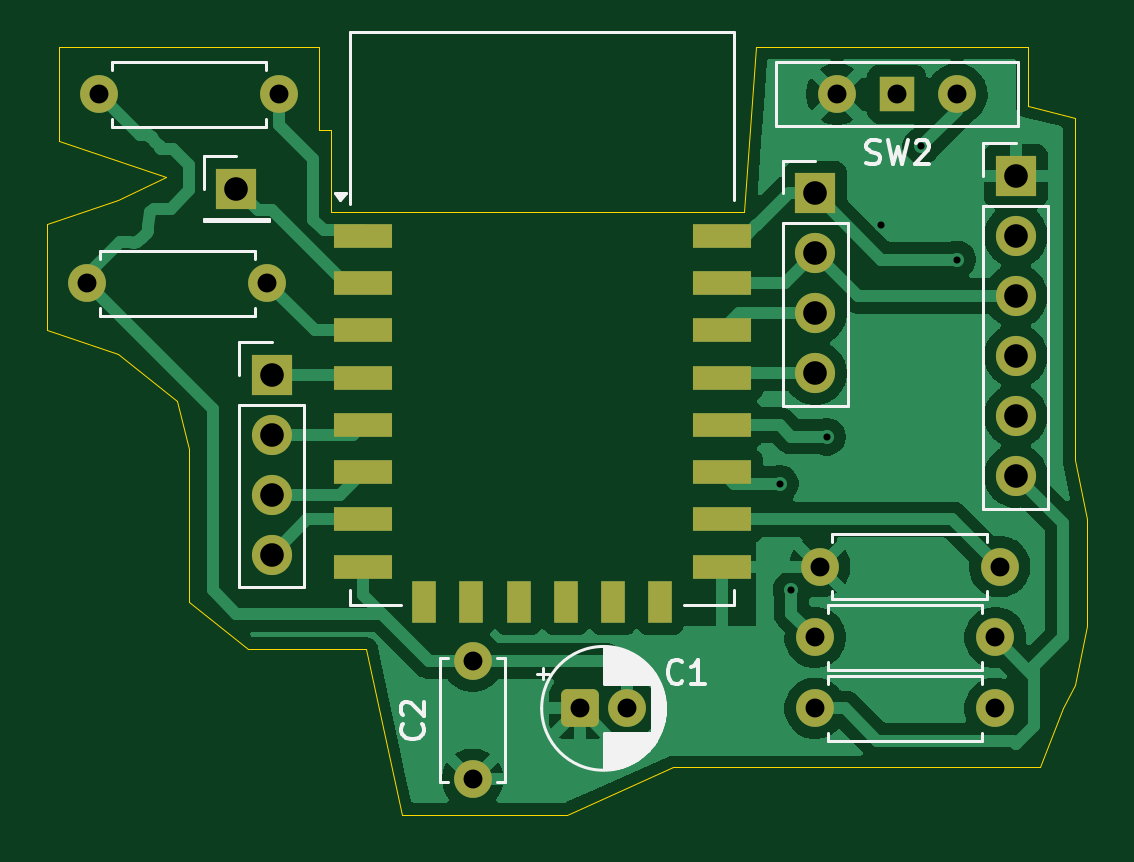
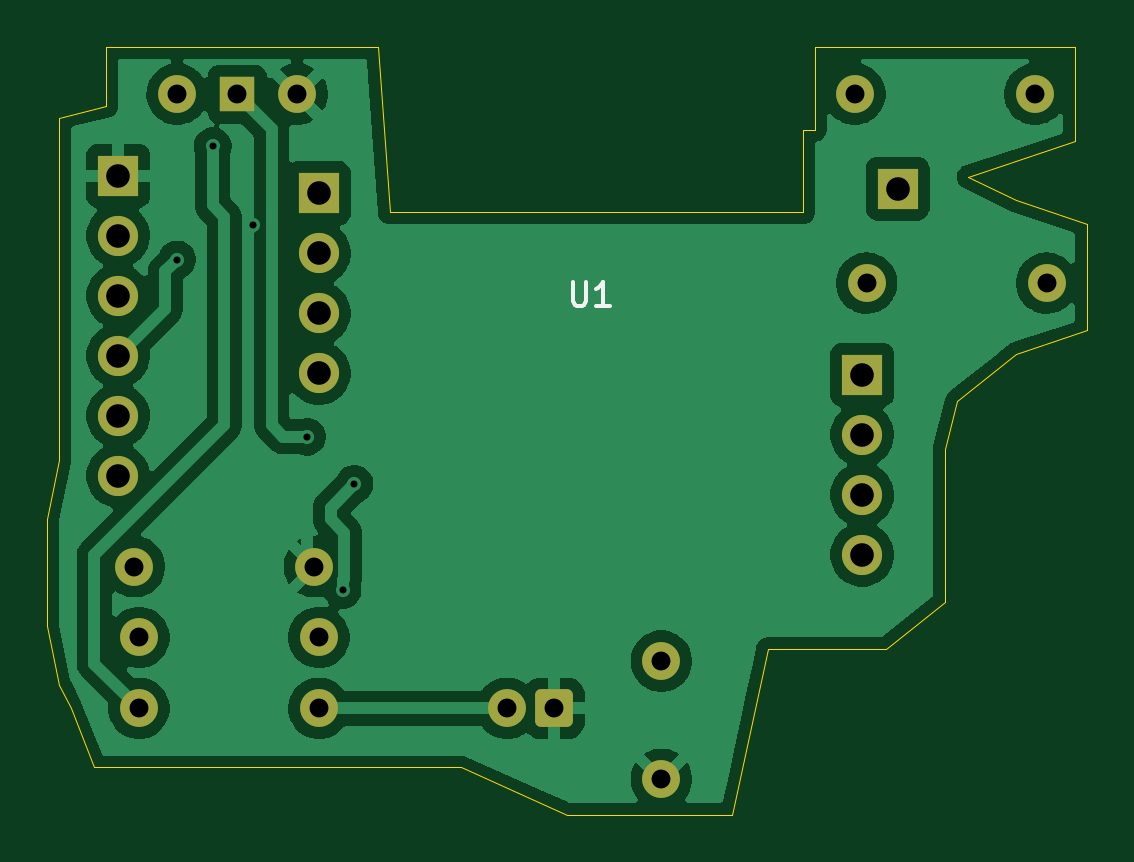
Circuit board: 11 layer files. Board 44.0 x 32.5 mm.
- bottom_copper: Esp12-F-B_Cu.gbr (67344 bytes)
- bottom_mask: Esp12-F-B_Mask.gbr (2382 bytes)
- paste: Esp12-F-B_Paste.gbr (465 bytes)
- bottom_silk: Esp12-F-B_Silkscreen.gbr (1220 bytes)
- outline: Esp12-F-Edge_Cuts.gbr (1367 bytes)
- top_copper: Esp12-F-F_Cu.gbr (60834 bytes)
- top_mask: Esp12-F-F_Mask.gbr (3057 bytes)
- paste: Esp12-F-F_Paste.gbr (1140 bytes)
- top_silk: Esp12-F-F_Silkscreen.gbr (15314 bytes)
- drill: Esp12-F-NPTH.drl (281 bytes)
- drill: Esp12-F-PTH.drl (1035 bytes)

=== bottom_copper: Esp12-F-B_Cu.gbr (67344 bytes, source omitted) ===
=== bottom_mask: Esp12-F-B_Mask.gbr (2382 bytes, source withheld) ===
=== paste: Esp12-F-B_Paste.gbr ===
%TF.GenerationSoftware,KiCad,Pcbnew,9.0.7*%
%TF.CreationDate,2026-02-17T02:34:39-06:00*%
%TF.ProjectId,Esp12-F,45737031-322d-4462-9e6b-696361645f70,rev?*%
%TF.SameCoordinates,Original*%
%TF.FileFunction,Paste,Bot*%
%TF.FilePolarity,Positive*%
%FSLAX46Y46*%
G04 Gerber Fmt 4.6, Leading zero omitted, Abs format (unit mm)*
G04 Created by KiCad (PCBNEW 9.0.7) date 2026-02-17 02:34:39*
%MOMM*%
%LPD*%
G01*
G04 APERTURE LIST*
G04 APERTURE END LIST*
M02*

=== bottom_silk: Esp12-F-B_Silkscreen.gbr ===
%TF.GenerationSoftware,KiCad,Pcbnew,9.0.7*%
%TF.CreationDate,2026-02-17T02:34:39-06:00*%
%TF.ProjectId,Esp12-F,45737031-322d-4462-9e6b-696361645f70,rev?*%
%TF.SameCoordinates,Original*%
%TF.FileFunction,Legend,Bot*%
%TF.FilePolarity,Positive*%
%FSLAX46Y46*%
G04 Gerber Fmt 4.6, Leading zero omitted, Abs format (unit mm)*
G04 Created by KiCad (PCBNEW 9.0.7) date 2026-02-17 02:34:39*
%MOMM*%
%LPD*%
G01*
G04 APERTURE LIST*
%ADD10C,0.150000*%
G04 APERTURE END LIST*
D10*
X139261904Y-88454819D02*
X139261904Y-89264342D01*
X139261904Y-89264342D02*
X139214285Y-89359580D01*
X139214285Y-89359580D02*
X139166666Y-89407200D01*
X139166666Y-89407200D02*
X139071428Y-89454819D01*
X139071428Y-89454819D02*
X138880952Y-89454819D01*
X138880952Y-89454819D02*
X138785714Y-89407200D01*
X138785714Y-89407200D02*
X138738095Y-89359580D01*
X138738095Y-89359580D02*
X138690476Y-89264342D01*
X138690476Y-89264342D02*
X138690476Y-88454819D01*
X137690476Y-89454819D02*
X138261904Y-89454819D01*
X137976190Y-89454819D02*
X137976190Y-88454819D01*
X137976190Y-88454819D02*
X138071428Y-88597676D01*
X138071428Y-88597676D02*
X138166666Y-88692914D01*
X138166666Y-88692914D02*
X138261904Y-88740533D01*
M02*

=== outline: Esp12-F-Edge_Cuts.gbr ===
%TF.GenerationSoftware,KiCad,Pcbnew,9.0.7*%
%TF.CreationDate,2026-02-17T02:34:39-06:00*%
%TF.ProjectId,Esp12-F,45737031-322d-4462-9e6b-696361645f70,rev?*%
%TF.SameCoordinates,Original*%
%TF.FileFunction,Profile,NP*%
%FSLAX46Y46*%
G04 Gerber Fmt 4.6, Leading zero omitted, Abs format (unit mm)*
G04 Created by KiCad (PCBNEW 9.0.7) date 2026-02-17 02:34:39*
%MOMM*%
%LPD*%
G01*
G04 APERTURE LIST*
%TA.AperFunction,Profile*%
%ADD10C,0.050000*%
%TD*%
G04 APERTURE END LIST*
D10*
X129000000Y-82000000D02*
X129500000Y-82000000D01*
X129500000Y-85500000D01*
X147000000Y-85500000D01*
X147500000Y-78500000D01*
X159000000Y-78500000D01*
X159000000Y-81000000D01*
X161000000Y-81500000D01*
X161000000Y-96000000D01*
X161500000Y-98500000D01*
X161500000Y-103000000D01*
X161000000Y-105500000D01*
X160500000Y-106500000D01*
X159500000Y-109000000D01*
X154500000Y-109000000D01*
X144000000Y-109000000D01*
X139500000Y-111000000D01*
X132500000Y-111000000D01*
X131000000Y-104000000D01*
X126000000Y-104000000D01*
X123500000Y-102000000D01*
X123500000Y-98500000D01*
X123500000Y-95500000D01*
X123000000Y-93500000D01*
X120500000Y-91500000D01*
X117500000Y-90500000D01*
X117500000Y-86000000D01*
X120500000Y-85000000D01*
X122500000Y-84000000D01*
X118000000Y-82500000D01*
X118000000Y-78500000D01*
X129000000Y-78500000D01*
X129000000Y-82000000D01*
M02*

=== top_copper: Esp12-F-F_Cu.gbr (60834 bytes, source omitted) ===
=== top_mask: Esp12-F-F_Mask.gbr (3057 bytes, source withheld) ===
=== paste: Esp12-F-F_Paste.gbr ===
%TF.GenerationSoftware,KiCad,Pcbnew,9.0.7*%
%TF.CreationDate,2026-02-17T02:34:39-06:00*%
%TF.ProjectId,Esp12-F,45737031-322d-4462-9e6b-696361645f70,rev?*%
%TF.SameCoordinates,Original*%
%TF.FileFunction,Paste,Top*%
%TF.FilePolarity,Positive*%
%FSLAX46Y46*%
G04 Gerber Fmt 4.6, Leading zero omitted, Abs format (unit mm)*
G04 Created by KiCad (PCBNEW 9.0.7) date 2026-02-17 02:34:39*
%MOMM*%
%LPD*%
G01*
G04 APERTURE LIST*
%ADD10R,2.500000X1.000000*%
%ADD11R,1.000000X1.800000*%
G04 APERTURE END LIST*
D10*
%TO.C,U1*%
X130850000Y-86500000D03*
X130850000Y-88500000D03*
X130850000Y-90500000D03*
X130850000Y-92500000D03*
X130850000Y-94500000D03*
X130850000Y-96500000D03*
X130850000Y-98500000D03*
X130850000Y-100500000D03*
D11*
X133450000Y-102000000D03*
X135450000Y-102000000D03*
X137450000Y-102000000D03*
X139450000Y-102000000D03*
X141450000Y-102000000D03*
X143450000Y-102000000D03*
D10*
X146050000Y-100500000D03*
X146050000Y-98500000D03*
X146050000Y-96500000D03*
X146050000Y-94500000D03*
X146050000Y-92500000D03*
X146050000Y-90500000D03*
X146050000Y-88500000D03*
X146050000Y-86500000D03*
%TD*%
M02*

=== top_silk: Esp12-F-F_Silkscreen.gbr (15314 bytes, source omitted) ===
=== drill: Esp12-F-NPTH.drl ===
M48
; DRILL file {KiCad 9.0.7} date 2026-02-17T02:34:42-0600
; FORMAT={-:-/ absolute / metric / decimal}
; #@! TF.CreationDate,2026-02-17T02:34:42-06:00
; #@! TF.GenerationSoftware,Kicad,Pcbnew,9.0.7
; #@! TF.FileFunction,NonPlated,1,2,NPTH
FMAT,2
METRIC
%
G90
G05
M30

=== drill: Esp12-F-PTH.drl ===
M48
; DRILL file {KiCad 9.0.7} date 2026-02-17T02:34:42-0600
; FORMAT={-:-/ absolute / metric / decimal}
; #@! TF.CreationDate,2026-02-17T02:34:42-06:00
; #@! TF.GenerationSoftware,Kicad,Pcbnew,9.0.7
; #@! TF.FileFunction,Plated,1,2,PTH
FMAT,2
METRIC
; #@! TA.AperFunction,Plated,PTH,ViaDrill
T1C0.300
; #@! TA.AperFunction,Plated,PTH,ComponentDrill
T2C0.800
; #@! TA.AperFunction,Plated,PTH,ComponentDrill
T3C1.000
%
G90
G05
T1
X148.5Y-97.0
X149.0Y-101.5
X150.5Y-95.0
X152.771Y-86.055
X154.5Y-82.71
X156.0Y-87.5
T2
X119.19Y-88.5
X119.69Y-80.5
X126.81Y-88.5
X127.31Y-80.5
X135.5Y-104.5
X135.5Y-109.5
X140.045Y-106.5
X142.045Y-106.5
X150.0Y-103.5
X150.0Y-106.5
X150.19Y-100.5
X150.92Y-80.5
X153.46Y-80.5
X156.0Y-80.5
X157.62Y-103.5
X157.62Y-106.5
X157.81Y-100.5
T3
X125.5Y-84.5
X127.0Y-92.38
X127.0Y-94.92
X127.0Y-97.46
X127.0Y-100.0
X150.0Y-84.69
X150.0Y-87.23
X150.0Y-89.77
X150.0Y-92.31
X158.5Y-83.96
X158.5Y-86.5
X158.5Y-89.04
X158.5Y-91.58
X158.5Y-94.12
X158.5Y-96.66
M30
